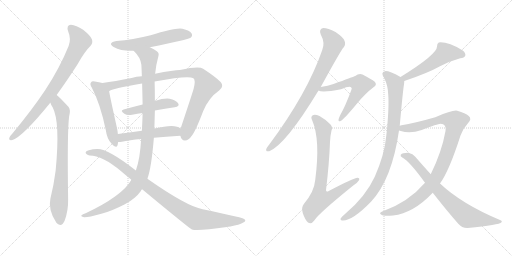
t = 0.00 s
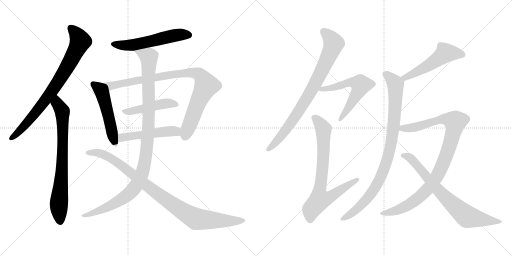
t = 2.74 s
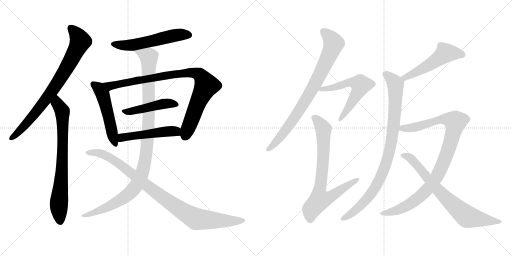
t = 5.47 s
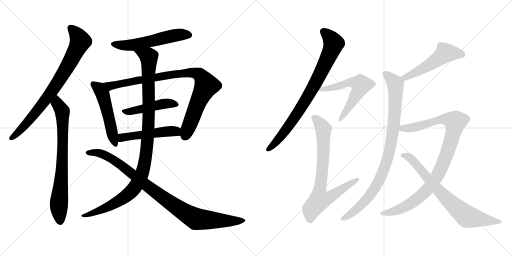
t = 8.21 s
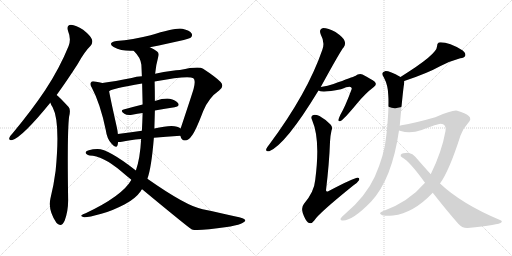
t = 10.95 s
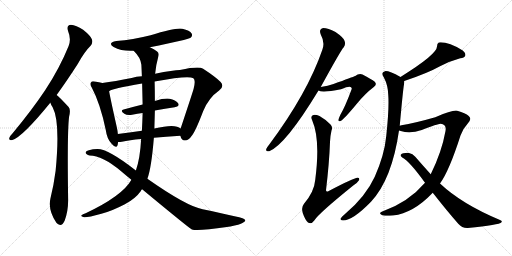
t = 13.68 s

The animated SVG that drew these frames (rendered in a browser with its animation timeline set to each time). Animation: 16 CSS @keyframes rules; one cycle of 13.68 s.

<svg version="1.1" viewBox="0 0 2048 1024" xmlns="http://www.w3.org/2000/svg">
  <g stroke="lightgray" stroke-dasharray="1,1" stroke-width="1" transform="scale(4, 4)">
    <line x1="0" y1="0" x2="256" y2="256"></line>
    <line x1="256" y1="0" x2="0" y2="256"></line>
    <line x1="128" y1="0" x2="128" y2="256"></line>
    <line x1="0" y1="128" x2="256" y2="128"></line>
    <line x1="256" y1="0" x2="512" y2="256"></line>
    <line x1="512" y1="0" x2="256" y2="256"></line>
    <line x1="384" y1="0" x2="384" y2="256"></line>
    <line x1="256" y1="128" x2="512" y2="128"></line>
  </g>
<g transform="scale(1, -1) translate(0, -850)">
   <style type="text/css">
    @keyframes keyframes0 {
      from {
       stroke: black;
       stroke-dashoffset: 794;
       stroke-width: 128;
       }
       72% {
       animation-timing-function: step-end;
       stroke: black;
       stroke-dashoffset: 0;
       stroke-width: 128;
       }
       to {
       stroke: black;
       stroke-width: 1024;
       }
       }
       #make-me-a-hanzi-animation-0 {
         animation: keyframes0 0.896159s both;
         animation-delay: 0.000000s;
         animation-timing-function: linear;
       }
    @keyframes keyframes1 {
      from {
       stroke: black;
       stroke-dashoffset: 758;
       stroke-width: 128;
       }
       71% {
       animation-timing-function: step-end;
       stroke: black;
       stroke-dashoffset: 0;
       stroke-width: 128;
       }
       to {
       stroke: black;
       stroke-width: 1024;
       }
       }
       #make-me-a-hanzi-animation-1 {
         animation: keyframes1 0.866862s both;
         animation-delay: 0.896159s;
         animation-timing-function: linear;
       }
    @keyframes keyframes2 {
      from {
       stroke: black;
       stroke-dashoffset: 559;
       stroke-width: 128;
       }
       65% {
       animation-timing-function: step-end;
       stroke: black;
       stroke-dashoffset: 0;
       stroke-width: 128;
       }
       to {
       stroke: black;
       stroke-width: 1024;
       }
       }
       #make-me-a-hanzi-animation-2 {
         animation: keyframes2 0.704915s both;
         animation-delay: 1.763021s;
         animation-timing-function: linear;
       }
    @keyframes keyframes3 {
      from {
       stroke: black;
       stroke-dashoffset: 516;
       stroke-width: 128;
       }
       63% {
       animation-timing-function: step-end;
       stroke: black;
       stroke-dashoffset: 0;
       stroke-width: 128;
       }
       to {
       stroke: black;
       stroke-width: 1024;
       }
       }
       #make-me-a-hanzi-animation-3 {
         animation: keyframes3 0.669922s both;
         animation-delay: 2.467936s;
         animation-timing-function: linear;
       }
    @keyframes keyframes4 {
      from {
       stroke: black;
       stroke-dashoffset: 914;
       stroke-width: 128;
       }
       75% {
       animation-timing-function: step-end;
       stroke: black;
       stroke-dashoffset: 0;
       stroke-width: 128;
       }
       to {
       stroke: black;
       stroke-width: 1024;
       }
       }
       #make-me-a-hanzi-animation-4 {
         animation: keyframes4 0.993815s both;
         animation-delay: 3.137858s;
         animation-timing-function: linear;
       }
    @keyframes keyframes5 {
      from {
       stroke: black;
       stroke-dashoffset: 467;
       stroke-width: 128;
       }
       60% {
       animation-timing-function: step-end;
       stroke: black;
       stroke-dashoffset: 0;
       stroke-width: 128;
       }
       to {
       stroke: black;
       stroke-width: 1024;
       }
       }
       #make-me-a-hanzi-animation-5 {
         animation: keyframes5 0.630046s both;
         animation-delay: 4.131673s;
         animation-timing-function: linear;
       }
    @keyframes keyframes6 {
      from {
       stroke: black;
       stroke-dashoffset: 500;
       stroke-width: 128;
       }
       62% {
       animation-timing-function: step-end;
       stroke: black;
       stroke-dashoffset: 0;
       stroke-width: 128;
       }
       to {
       stroke: black;
       stroke-width: 1024;
       }
       }
       #make-me-a-hanzi-animation-6 {
         animation: keyframes6 0.656901s both;
         animation-delay: 4.761719s;
         animation-timing-function: linear;
       }
    @keyframes keyframes7 {
      from {
       stroke: black;
       stroke-dashoffset: 1083;
       stroke-width: 128;
       }
       78% {
       animation-timing-function: step-end;
       stroke: black;
       stroke-dashoffset: 0;
       stroke-width: 128;
       }
       to {
       stroke: black;
       stroke-width: 1024;
       }
       }
       #make-me-a-hanzi-animation-7 {
         animation: keyframes7 1.131348s both;
         animation-delay: 5.418620s;
         animation-timing-function: linear;
       }
    @keyframes keyframes8 {
      from {
       stroke: black;
       stroke-dashoffset: 962;
       stroke-width: 128;
       }
       76% {
       animation-timing-function: step-end;
       stroke: black;
       stroke-dashoffset: 0;
       stroke-width: 128;
       }
       to {
       stroke: black;
       stroke-width: 1024;
       }
       }
       #make-me-a-hanzi-animation-8 {
         animation: keyframes8 1.032878s both;
         animation-delay: 6.549968s;
         animation-timing-function: linear;
       }
    @keyframes keyframes9 {
      from {
       stroke: black;
       stroke-dashoffset: 817;
       stroke-width: 128;
       }
       73% {
       animation-timing-function: step-end;
       stroke: black;
       stroke-dashoffset: 0;
       stroke-width: 128;
       }
       to {
       stroke: black;
       stroke-width: 1024;
       }
       }
       #make-me-a-hanzi-animation-9 {
         animation: keyframes9 0.914876s both;
         animation-delay: 7.582846s;
         animation-timing-function: linear;
       }
    @keyframes keyframes10 {
      from {
       stroke: black;
       stroke-dashoffset: 586;
       stroke-width: 128;
       }
       66% {
       animation-timing-function: step-end;
       stroke: black;
       stroke-dashoffset: 0;
       stroke-width: 128;
       }
       to {
       stroke: black;
       stroke-width: 1024;
       }
       }
       #make-me-a-hanzi-animation-10 {
         animation: keyframes10 0.726888s both;
         animation-delay: 8.497722s;
         animation-timing-function: linear;
       }
    @keyframes keyframes11 {
      from {
       stroke: black;
       stroke-dashoffset: 763;
       stroke-width: 128;
       }
       71% {
       animation-timing-function: step-end;
       stroke: black;
       stroke-dashoffset: 0;
       stroke-width: 128;
       }
       to {
       stroke: black;
       stroke-width: 1024;
       }
       }
       #make-me-a-hanzi-animation-11 {
         animation: keyframes11 0.870931s both;
         animation-delay: 9.224610s;
         animation-timing-function: linear;
       }
    @keyframes keyframes12 {
      from {
       stroke: black;
       stroke-dashoffset: 521;
       stroke-width: 128;
       }
       63% {
       animation-timing-function: step-end;
       stroke: black;
       stroke-dashoffset: 0;
       stroke-width: 128;
       }
       to {
       stroke: black;
       stroke-width: 1024;
       }
       }
       #make-me-a-hanzi-animation-12 {
         animation: keyframes12 0.673991s both;
         animation-delay: 10.095541s;
         animation-timing-function: linear;
       }
    @keyframes keyframes13 {
      from {
       stroke: black;
       stroke-dashoffset: 920;
       stroke-width: 128;
       }
       75% {
       animation-timing-function: step-end;
       stroke: black;
       stroke-dashoffset: 0;
       stroke-width: 128;
       }
       to {
       stroke: black;
       stroke-width: 1024;
       }
       }
       #make-me-a-hanzi-animation-13 {
         animation: keyframes13 0.998698s both;
         animation-delay: 10.769532s;
         animation-timing-function: linear;
       }
    @keyframes keyframes14 {
      from {
       stroke: black;
       stroke-dashoffset: 985;
       stroke-width: 128;
       }
       76% {
       animation-timing-function: step-end;
       stroke: black;
       stroke-dashoffset: 0;
       stroke-width: 128;
       }
       to {
       stroke: black;
       stroke-width: 1024;
       }
       }
       #make-me-a-hanzi-animation-14 {
         animation: keyframes14 1.051595s both;
         animation-delay: 11.768230s;
         animation-timing-function: linear;
       }
    @keyframes keyframes15 {
      from {
       stroke: black;
       stroke-dashoffset: 750;
       stroke-width: 128;
       }
       71% {
       animation-timing-function: step-end;
       stroke: black;
       stroke-dashoffset: 0;
       stroke-width: 128;
       }
       to {
       stroke: black;
       stroke-width: 1024;
       }
       }
       #make-me-a-hanzi-animation-15 {
         animation: keyframes15 0.860352s both;
         animation-delay: 12.819825s;
         animation-timing-function: linear;
       }
</style>
<path d="M 226.5 470.0 Q 266.5 525.0 311.5 595.0 Q 338.5 644.0 362.5 667.0 Q 372.5 679.0 367.5 693.0 Q 363.5 706.0 332.5 731.0 Q 304.5 750.0 283.5 751.0 Q 264.5 750.0 272.5 725.0 Q 285.5 694.0 274.5 666.0 Q 237.5 575.0 180.5 489.0 Q 125.5 407.0 50.5 317.0 Q 40.5 307.0 37.5 299.0 Q 33.5 287.0 49.5 290.0 Q 89.5 302.0 199.5 437.0 Q 199.5 438.0 201.5 439.0 L 226.5 470.0 Z" fill="lightgray"></path> 
<path d="M 201.5 439.0 Q 204.5 429.0 210.5 421.0 Q 241.5 363.0 222.5 167.0 Q 215.5 112.0 201.5 55.0 Q 191.5 10.0 225.5 -41.0 Q 226.5 -41.0 228.5 -44.0 Q 246.5 -60.0 258.5 -33.0 Q 273.5 7.0 272.5 54.0 Q 268.5 324.0 276.5 384.0 Q 283.5 411.0 274.5 422.0 Q 234.5 465.0 226.5 470.0 C 203.5 490.0 188.5 466.0 201.5 439.0 Z" fill="lightgray"></path> 
<path d="M 599.5 661.0 Q 752.5 692.0 762.5 699.0 Q 771.5 706.0 766.5 716.0 Q 759.5 728.0 729.5 735.0 Q 704.5 741.0 602.5 709.0 Q 530.5 691.0 465.5 686.0 Q 428.5 679.0 454.5 662.0 Q 487.5 644.0 534.5 647.0 L 599.5 661.0 Z" fill="lightgray"></path> 
<path d="M 409.5 518.0 Q 397.5 522.0 379.5 524.0 Q 367.5 527.0 364.5 521.0 Q 357.5 515.0 367.5 499.0 Q 401.5 435.0 423.5 328.0 Q 427.5 295.0 446.5 275.0 Q 465.5 253.0 470.5 270.0 Q 471.5 276.0 472.5 282.0 L 471.5 314.0 Q 470.5 326.0 467.5 340.0 Q 442.5 451.0 436.5 485.0 C 431.5 512.0 431.5 512.0 409.5 518.0 Z" fill="lightgray"></path> 
<path d="M 721.5 307.0 Q 725.5 288.0 739.5 288.0 Q 755.5 289.0 765.5 305.0 Q 780.5 321.0 812.5 405.0 Q 834.5 459.0 876.5 488.0 Q 898.5 504.0 882.5 522.0 Q 864.5 541.0 812.5 575.0 Q 796.5 587.0 719.5 570.0 Q 695.5 570.0 620.5 555.0 L 567.5 545.0 Q 545.5 544.0 526.5 538.0 Q 459.5 525.0 409.5 518.0 C 379.5 514.0 408.5 473.0 436.5 485.0 Q 445.5 495.0 568.5 516.0 L 618.5 524.0 Q 753.5 549.0 773.5 537.0 Q 783.5 530.0 774.5 495.0 Q 770.5 480.0 722.5 336.0 C 715.5 316.0 715.5 316.0 721.5 307.0 Z" fill="lightgray"></path> 
<path d="M 619.5 408.0 Q 661.5 415.0 698.5 421.0 Q 720.5 425.0 712.5 437.0 Q 702.5 450.0 678.5 455.0 Q 656.5 458.0 619.5 446.0 L 570.5 432.0 Q 530.5 422.0 494.5 412.0 Q 478.5 408.0 497.5 395.0 Q 507.5 388.0 528.5 391.0 Q 549.5 395.0 570.5 398.0 L 619.5 408.0 Z" fill="lightgray"></path> 
<path d="M 615.5 299.0 Q 661.5 303.0 721.5 307.0 C 751.5 309.0 746.5 318.0 722.5 336.0 Q 701.5 357.0 617.5 336.0 L 567.5 327.0 Q 515.5 320.0 471.5 314.0 C 441.5 310.0 442.5 282.0 472.5 282.0 Q 476.5 281.0 487.5 283.0 Q 517.5 290.0 564.5 294.0 L 615.5 299.0 Z" fill="lightgray"></path> 
<path d="M 589.5 135.0 Q 605.5 177.0 615.5 299.0 L 617.5 336.0 Q 618.5 372.0 619.5 408.0 L 619.5 446.0 Q 619.5 485.0 618.5 524.0 L 620.5 555.0 Q 623.5 589.0 633.5 625.0 Q 637.5 637.0 628.5 644.0 Q 616.5 654.0 599.5 661.0 C 573.5 675.0 514.5 670.0 534.5 647.0 Q 562.5 620.0 565.5 591.0 Q 566.5 569.0 567.5 545.0 L 568.5 516.0 Q 569.5 473.0 570.5 432.0 L 570.5 398.0 Q 569.5 362.0 567.5 327.0 L 564.5 294.0 Q 560.5 216.0 543.5 168.0 L 525.5 131.0 Q 524.5 130.0 524.5 129.0 Q 488.5 66.0 342.5 -3.0 Q 329.5 -7.0 326.5 -11.0 Q 320.5 -15.0 336.5 -19.0 Q 351.5 -20.0 405.5 -5.0 Q 445.5 5.0 499.5 33.0 Q 541.5 55.0 563.5 86.0 Q 564.5 90.0 568.5 93.0 L 589.5 135.0 Z" fill="lightgray"></path> 
<path d="M 568.5 93.0 Q 754.5 -61.0 767.5 -68.0 Q 791.5 -75.0 907.5 -58.0 Q 913.5 -57.0 921.5 -56.0 Q 958.5 -49.0 971.5 -41.0 Q 990.5 -32.0 972.5 -24.0 Q 957.5 -18.0 810.5 13.0 Q 746.5 25.0 589.5 135.0 L 543.5 168.0 Q 432.5 255.0 389.5 254.0 Q 371.5 254.0 355.5 249.0 Q 342.5 246.0 342.5 239.0 Q 343.5 232.0 358.5 228.0 Q 409.5 228.0 484.5 165.0 Q 505.5 147.0 525.5 131.0 L 568.5 93.0 Z" fill="lightgray"></path> 
<path d="M 1283.0 502.5 Q 1365.0 652.5 1375.0 661.5 Q 1384.0 673.5 1378.0 687.5 Q 1374.0 700.5 1342.0 722.5 Q 1312.0 738.5 1293.0 738.5 Q 1274.0 734.5 1283.0 712.5 Q 1301.0 679.5 1289.0 650.5 Q 1229.0 476.5 1077.0 272.5 Q 1067.0 260.5 1065.0 254.5 Q 1062.0 241.5 1077.0 245.5 Q 1143.0 272.5 1274.0 488.5 L 1283.0 502.5 Z" fill="lightgray"></path> 
<path d="M 1274.0 488.5 Q 1289.0 478.5 1364.0 493.5 Q 1400.0 508.5 1405.0 500.5 Q 1409.0 497.5 1405.0 489.5 Q 1380.0 422.5 1361.0 390.5 Q 1355.0 377.5 1354.0 371.5 Q 1353.0 361.5 1364.0 367.5 Q 1376.0 373.5 1429.0 437.5 Q 1462.0 477.5 1494.0 501.5 Q 1510.0 511.5 1499.0 523.5 Q 1486.0 533.5 1450.0 552.5 Q 1434.0 556.5 1421.0 546.5 Q 1411.0 542.5 1334.0 514.5 Q 1312.0 507.5 1283.0 502.5 C 1253.0 497.5 1249.0 496.5 1274.0 488.5 Z" fill="lightgray"></path> 
<path d="M 1326.0 328.5 Q 1332.0 341.5 1322.0 352.5 Q 1300.0 374.5 1278.0 386.5 Q 1260.0 393.5 1251.0 389.5 Q 1241.0 383.5 1249.0 368.5 Q 1282.0 292.5 1261.0 131.5 Q 1257.0 83.5 1216.0 35.5 Q 1204.0 20.5 1211.0 -1.5 Q 1220.0 -28.5 1232.0 -39.5 Q 1245.0 -48.5 1257.0 -31.5 Q 1273.0 -4.5 1413.0 108.5 Q 1431.0 120.5 1436.0 129.5 Q 1440.0 139.5 1430.0 139.5 Q 1414.0 138.5 1315.0 86.5 Q 1305.0 80.5 1304.0 89.5 Q 1317.0 198.5 1320.0 282.5 Q 1321.0 307.5 1326.0 328.5 Z" fill="lightgray"></path> 
<path d="M 1617.0 526.5 Q 1710.0 557.5 1760.0 585.5 Q 1803.0 607.5 1841.0 617.5 Q 1857.0 618.5 1861.0 627.5 Q 1864.0 637.5 1851.0 648.5 Q 1791.0 684.5 1755.0 680.5 Q 1748.0 676.5 1748.0 664.5 Q 1749.0 633.5 1602.0 542.5 C 1577.0 526.5 1589.0 516.5 1617.0 526.5 Z" fill="lightgray"></path> 
<path d="M 1599.0 347.5 Q 1612.0 492.5 1616.0 512.5 Q 1617.0 519.5 1617.0 526.5 C 1618.0 534.5 1618.0 534.5 1602.0 542.5 Q 1556.0 567.5 1540.0 565.5 Q 1521.0 561.5 1536.0 539.5 Q 1552.0 509.5 1553.0 470.5 Q 1557.0 416.5 1545.0 306.5 Q 1538.0 231.5 1499.0 143.5 Q 1463.0 64.5 1380.0 -5.5 Q 1365.0 -18.5 1362.0 -24.5 Q 1361.0 -31.5 1372.0 -31.5 Q 1411.0 -31.5 1484.0 43.5 Q 1568.0 133.5 1596.0 328.5 L 1599.0 347.5 Z" fill="lightgray"></path> 
<path d="M 1760.0 116.5 Q 1797.0 167.5 1842.0 308.5 Q 1852.0 336.5 1871.0 356.5 Q 1889.0 374.5 1875.0 386.5 Q 1862.0 398.5 1829.0 407.5 Q 1811.0 411.5 1741.0 381.5 Q 1657.0 357.5 1606.0 349.5 Q 1602.0 349.5 1599.0 347.5 C 1570.0 341.5 1567.0 336.5 1596.0 328.5 Q 1600.0 328.5 1603.0 326.5 Q 1640.0 313.5 1687.0 330.5 Q 1751.0 355.5 1762.0 355.5 Q 1787.0 354.5 1782.0 326.5 Q 1767.0 242.5 1723.0 153.5 L 1700.0 119.5 Q 1634.0 41.5 1527.0 3.5 Q 1514.0 -2.5 1526.0 -8.5 Q 1532.0 -14.5 1572.0 -11.5 Q 1653.0 -2.5 1731.0 79.5 L 1760.0 116.5 Z" fill="lightgray"></path> 
<path d="M 1731.0 79.5 Q 1785.0 10.5 1833.0 -44.5 Q 1848.0 -62.5 1871.0 -61.5 Q 1998.0 -49.5 2006.0 -38.5 Q 2010.0 -32.5 2000.0 -29.5 Q 1847.0 34.5 1760.0 116.5 L 1723.0 153.5 Q 1695.0 184.5 1661.0 223.5 Q 1651.0 236.5 1636.0 238.5 Q 1611.0 239.5 1603.0 231.5 Q 1600.0 225.5 1609.0 220.5 Q 1639.0 204.5 1700.0 119.5 L 1731.0 79.5 Z" fill="lightgray"></path> 
      <clipPath id="make-me-a-hanzi-clip-0">
      <path d="M 226.5 470.0 Q 266.5 525.0 311.5 595.0 Q 338.5 644.0 362.5 667.0 Q 372.5 679.0 367.5 693.0 Q 363.5 706.0 332.5 731.0 Q 304.5 750.0 283.5 751.0 Q 264.5 750.0 272.5 725.0 Q 285.5 694.0 274.5 666.0 Q 237.5 575.0 180.5 489.0 Q 125.5 407.0 50.5 317.0 Q 40.5 307.0 37.5 299.0 Q 33.5 287.0 49.5 290.0 Q 89.5 302.0 199.5 437.0 Q 199.5 438.0 201.5 439.0 L 226.5 470.0 Z" fill="lightgray"></path>
      </clipPath>
      <path clip-path="url(#make-me-a-hanzi-clip-0)" d="M 284.5 735.0 L 301.5 720.0 L 320.5 685.0 L 273.5 590.0 L 176.5 441.0 L 73.5 321.0 L 47.5 299.0 " fill="none" id="make-me-a-hanzi-animation-0" stroke-dasharray="666 1332" stroke-linecap="round"></path>

      <clipPath id="make-me-a-hanzi-clip-1">
      <path d="M 201.5 439.0 Q 204.5 429.0 210.5 421.0 Q 241.5 363.0 222.5 167.0 Q 215.5 112.0 201.5 55.0 Q 191.5 10.0 225.5 -41.0 Q 226.5 -41.0 228.5 -44.0 Q 246.5 -60.0 258.5 -33.0 Q 273.5 7.0 272.5 54.0 Q 268.5 324.0 276.5 384.0 Q 283.5 411.0 274.5 422.0 Q 234.5 465.0 226.5 470.0 C 203.5 490.0 188.5 466.0 201.5 439.0 Z" fill="lightgray"></path>
      </clipPath>
      <path clip-path="url(#make-me-a-hanzi-clip-1)" d="M 224.5 463.0 L 229.5 436.0 L 249.5 405.0 L 250.5 377.0 L 246.5 138.0 L 235.5 33.0 L 241.5 -32.0 " fill="none" id="make-me-a-hanzi-animation-1" stroke-dasharray="630 1260" stroke-linecap="round"></path>

      <clipPath id="make-me-a-hanzi-clip-2">
      <path d="M 599.5 661.0 Q 752.5 692.0 762.5 699.0 Q 771.5 706.0 766.5 716.0 Q 759.5 728.0 729.5 735.0 Q 704.5 741.0 602.5 709.0 Q 530.5 691.0 465.5 686.0 Q 428.5 679.0 454.5 662.0 Q 487.5 644.0 534.5 647.0 L 599.5 661.0 Z" fill="lightgray"></path>
      </clipPath>
      <path clip-path="url(#make-me-a-hanzi-clip-2)" d="M 457.5 675.0 L 526.5 669.0 L 690.5 707.0 L 732.5 713.0 L 755.5 710.0 " fill="none" id="make-me-a-hanzi-animation-2" stroke-dasharray="431 862" stroke-linecap="round"></path>

      <clipPath id="make-me-a-hanzi-clip-3">
      <path d="M 409.5 518.0 Q 397.5 522.0 379.5 524.0 Q 367.5 527.0 364.5 521.0 Q 357.5 515.0 367.5 499.0 Q 401.5 435.0 423.5 328.0 Q 427.5 295.0 446.5 275.0 Q 465.5 253.0 470.5 270.0 Q 471.5 276.0 472.5 282.0 L 471.5 314.0 Q 470.5 326.0 467.5 340.0 Q 442.5 451.0 436.5 485.0 C 431.5 512.0 431.5 512.0 409.5 518.0 Z" fill="lightgray"></path>
      </clipPath>
      <path clip-path="url(#make-me-a-hanzi-clip-3)" d="M 373.5 513.0 L 396.5 497.0 L 410.5 474.0 L 458.5 275.0 " fill="none" id="make-me-a-hanzi-animation-3" stroke-dasharray="388 776" stroke-linecap="round"></path>

      <clipPath id="make-me-a-hanzi-clip-4">
      <path d="M 721.5 307.0 Q 725.5 288.0 739.5 288.0 Q 755.5 289.0 765.5 305.0 Q 780.5 321.0 812.5 405.0 Q 834.5 459.0 876.5 488.0 Q 898.5 504.0 882.5 522.0 Q 864.5 541.0 812.5 575.0 Q 796.5 587.0 719.5 570.0 Q 695.5 570.0 620.5 555.0 L 567.5 545.0 Q 545.5 544.0 526.5 538.0 Q 459.5 525.0 409.5 518.0 C 379.5 514.0 408.5 473.0 436.5 485.0 Q 445.5 495.0 568.5 516.0 L 618.5 524.0 Q 753.5 549.0 773.5 537.0 Q 783.5 530.0 774.5 495.0 Q 770.5 480.0 722.5 336.0 C 715.5 316.0 715.5 316.0 721.5 307.0 Z" fill="lightgray"></path>
      </clipPath>
      <path clip-path="url(#make-me-a-hanzi-clip-4)" d="M 416.5 515.0 L 441.5 506.0 L 734.5 559.0 L 774.5 559.0 L 797.5 551.0 L 825.5 508.0 L 790.5 437.0 L 740.5 307.0 " fill="none" id="make-me-a-hanzi-animation-4" stroke-dasharray="786 1572" stroke-linecap="round"></path>

      <clipPath id="make-me-a-hanzi-clip-5">
      <path d="M 619.5 408.0 Q 661.5 415.0 698.5 421.0 Q 720.5 425.0 712.5 437.0 Q 702.5 450.0 678.5 455.0 Q 656.5 458.0 619.5 446.0 L 570.5 432.0 Q 530.5 422.0 494.5 412.0 Q 478.5 408.0 497.5 395.0 Q 507.5 388.0 528.5 391.0 Q 549.5 395.0 570.5 398.0 L 619.5 408.0 Z" fill="lightgray"></path>
      </clipPath>
      <path clip-path="url(#make-me-a-hanzi-clip-5)" d="M 495.5 403.0 L 547.5 409.0 L 648.5 434.0 L 680.5 437.0 L 702.5 431.0 " fill="none" id="make-me-a-hanzi-animation-5" stroke-dasharray="339 678" stroke-linecap="round"></path>

      <clipPath id="make-me-a-hanzi-clip-6">
      <path d="M 615.5 299.0 Q 661.5 303.0 721.5 307.0 C 751.5 309.0 746.5 318.0 722.5 336.0 Q 701.5 357.0 617.5 336.0 L 567.5 327.0 Q 515.5 320.0 471.5 314.0 C 441.5 310.0 442.5 282.0 472.5 282.0 Q 476.5 281.0 487.5 283.0 Q 517.5 290.0 564.5 294.0 L 615.5 299.0 Z" fill="lightgray"></path>
      </clipPath>
      <path clip-path="url(#make-me-a-hanzi-clip-6)" d="M 479.5 288.0 L 490.5 300.0 L 653.5 324.0 L 702.5 325.0 L 712.5 315.0 " fill="none" id="make-me-a-hanzi-animation-6" stroke-dasharray="372 744" stroke-linecap="round"></path>

      <clipPath id="make-me-a-hanzi-clip-7">
      <path d="M 589.5 135.0 Q 605.5 177.0 615.5 299.0 L 617.5 336.0 Q 618.5 372.0 619.5 408.0 L 619.5 446.0 Q 619.5 485.0 618.5 524.0 L 620.5 555.0 Q 623.5 589.0 633.5 625.0 Q 637.5 637.0 628.5 644.0 Q 616.5 654.0 599.5 661.0 C 573.5 675.0 514.5 670.0 534.5 647.0 Q 562.5 620.0 565.5 591.0 Q 566.5 569.0 567.5 545.0 L 568.5 516.0 Q 569.5 473.0 570.5 432.0 L 570.5 398.0 Q 569.5 362.0 567.5 327.0 L 564.5 294.0 Q 560.5 216.0 543.5 168.0 L 525.5 131.0 Q 524.5 130.0 524.5 129.0 Q 488.5 66.0 342.5 -3.0 Q 329.5 -7.0 326.5 -11.0 Q 320.5 -15.0 336.5 -19.0 Q 351.5 -20.0 405.5 -5.0 Q 445.5 5.0 499.5 33.0 Q 541.5 55.0 563.5 86.0 Q 564.5 90.0 568.5 93.0 L 589.5 135.0 Z" fill="lightgray"></path>
      </clipPath>
      <path clip-path="url(#make-me-a-hanzi-clip-7)" d="M 541.5 644.0 L 586.5 628.0 L 596.5 611.0 L 591.5 307.0 L 582.5 216.0 L 570.5 165.0 L 543.5 106.0 L 505.5 66.0 L 418.5 16.0 L 332.5 -14.0 " fill="none" id="make-me-a-hanzi-animation-7" stroke-dasharray="955 1910" stroke-linecap="round"></path>

      <clipPath id="make-me-a-hanzi-clip-8">
      <path d="M 568.5 93.0 Q 754.5 -61.0 767.5 -68.0 Q 791.5 -75.0 907.5 -58.0 Q 913.5 -57.0 921.5 -56.0 Q 958.5 -49.0 971.5 -41.0 Q 990.5 -32.0 972.5 -24.0 Q 957.5 -18.0 810.5 13.0 Q 746.5 25.0 589.5 135.0 L 543.5 168.0 Q 432.5 255.0 389.5 254.0 Q 371.5 254.0 355.5 249.0 Q 342.5 246.0 342.5 239.0 Q 343.5 232.0 358.5 228.0 Q 409.5 228.0 484.5 165.0 Q 505.5 147.0 525.5 131.0 L 568.5 93.0 Z" fill="lightgray"></path>
      </clipPath>
      <path clip-path="url(#make-me-a-hanzi-clip-8)" d="M 349.5 239.0 L 398.5 237.0 L 447.5 215.0 L 506.5 174.0 L 593.5 100.0 L 779.5 -24.0 L 891.5 -34.0 L 972.5 -33.0 " fill="none" id="make-me-a-hanzi-animation-8" stroke-dasharray="834 1668" stroke-linecap="round"></path>

      <clipPath id="make-me-a-hanzi-clip-9">
      <path d="M 1283.0 502.5 Q 1365.0 652.5 1375.0 661.5 Q 1384.0 673.5 1378.0 687.5 Q 1374.0 700.5 1342.0 722.5 Q 1312.0 738.5 1293.0 738.5 Q 1274.0 734.5 1283.0 712.5 Q 1301.0 679.5 1289.0 650.5 Q 1229.0 476.5 1077.0 272.5 Q 1067.0 260.5 1065.0 254.5 Q 1062.0 241.5 1077.0 245.5 Q 1143.0 272.5 1274.0 488.5 L 1283.0 502.5 Z" fill="lightgray"></path>
      </clipPath>
      <path clip-path="url(#make-me-a-hanzi-clip-9)" d="M 1295.0 722.5 L 1312.0 709.5 L 1335.0 676.5 L 1280.0 550.5 L 1179.0 380.5 L 1115.0 294.5 L 1074.0 254.5 " fill="none" id="make-me-a-hanzi-animation-9" stroke-dasharray="689 1378" stroke-linecap="round"></path>

      <clipPath id="make-me-a-hanzi-clip-10">
      <path d="M 1274.0 488.5 Q 1289.0 478.5 1364.0 493.5 Q 1400.0 508.5 1405.0 500.5 Q 1409.0 497.5 1405.0 489.5 Q 1380.0 422.5 1361.0 390.5 Q 1355.0 377.5 1354.0 371.5 Q 1353.0 361.5 1364.0 367.5 Q 1376.0 373.5 1429.0 437.5 Q 1462.0 477.5 1494.0 501.5 Q 1510.0 511.5 1499.0 523.5 Q 1486.0 533.5 1450.0 552.5 Q 1434.0 556.5 1421.0 546.5 Q 1411.0 542.5 1334.0 514.5 Q 1312.0 507.5 1283.0 502.5 C 1253.0 497.5 1249.0 496.5 1274.0 488.5 Z" fill="lightgray"></path>
      </clipPath>
      <path clip-path="url(#make-me-a-hanzi-clip-10)" d="M 1279.0 490.5 L 1391.0 519.5 L 1420.0 520.5 L 1443.0 511.5 L 1395.0 418.5 L 1361.0 373.5 " fill="none" id="make-me-a-hanzi-animation-10" stroke-dasharray="458 916" stroke-linecap="round"></path>

      <clipPath id="make-me-a-hanzi-clip-11">
      <path d="M 1326.0 328.5 Q 1332.0 341.5 1322.0 352.5 Q 1300.0 374.5 1278.0 386.5 Q 1260.0 393.5 1251.0 389.5 Q 1241.0 383.5 1249.0 368.5 Q 1282.0 292.5 1261.0 131.5 Q 1257.0 83.5 1216.0 35.5 Q 1204.0 20.5 1211.0 -1.5 Q 1220.0 -28.5 1232.0 -39.5 Q 1245.0 -48.5 1257.0 -31.5 Q 1273.0 -4.5 1413.0 108.5 Q 1431.0 120.5 1436.0 129.5 Q 1440.0 139.5 1430.0 139.5 Q 1414.0 138.5 1315.0 86.5 Q 1305.0 80.5 1304.0 89.5 Q 1317.0 198.5 1320.0 282.5 Q 1321.0 307.5 1326.0 328.5 Z" fill="lightgray"></path>
      </clipPath>
      <path clip-path="url(#make-me-a-hanzi-clip-11)" d="M 1258.0 378.5 L 1280.0 356.5 L 1294.0 327.5 L 1293.0 208.5 L 1277.0 88.5 L 1282.0 53.5 L 1321.0 62.5 L 1429.0 131.5 " fill="none" id="make-me-a-hanzi-animation-11" stroke-dasharray="635 1270" stroke-linecap="round"></path>

      <clipPath id="make-me-a-hanzi-clip-12">
      <path d="M 1617.0 526.5 Q 1710.0 557.5 1760.0 585.5 Q 1803.0 607.5 1841.0 617.5 Q 1857.0 618.5 1861.0 627.5 Q 1864.0 637.5 1851.0 648.5 Q 1791.0 684.5 1755.0 680.5 Q 1748.0 676.5 1748.0 664.5 Q 1749.0 633.5 1602.0 542.5 C 1577.0 526.5 1589.0 516.5 1617.0 526.5 Z" fill="lightgray"></path>
      </clipPath>
      <path clip-path="url(#make-me-a-hanzi-clip-12)" d="M 1850.0 631.5 L 1833.0 637.5 L 1780.0 637.5 L 1742.0 606.5 L 1655.0 555.5 L 1623.0 542.5 L 1615.0 547.5 " fill="none" id="make-me-a-hanzi-animation-12" stroke-dasharray="393 786" stroke-linecap="round"></path>

      <clipPath id="make-me-a-hanzi-clip-13">
      <path d="M 1599.0 347.5 Q 1612.0 492.5 1616.0 512.5 Q 1617.0 519.5 1617.0 526.5 C 1618.0 534.5 1618.0 534.5 1602.0 542.5 Q 1556.0 567.5 1540.0 565.5 Q 1521.0 561.5 1536.0 539.5 Q 1552.0 509.5 1553.0 470.5 Q 1557.0 416.5 1545.0 306.5 Q 1538.0 231.5 1499.0 143.5 Q 1463.0 64.5 1380.0 -5.5 Q 1365.0 -18.5 1362.0 -24.5 Q 1361.0 -31.5 1372.0 -31.5 Q 1411.0 -31.5 1484.0 43.5 Q 1568.0 133.5 1596.0 328.5 L 1599.0 347.5 Z" fill="lightgray"></path>
      </clipPath>
      <path clip-path="url(#make-me-a-hanzi-clip-13)" d="M 1542.0 551.5 L 1579.0 519.5 L 1582.0 509.5 L 1577.0 362.5 L 1551.0 218.5 L 1526.0 147.5 L 1488.0 79.5 L 1423.0 9.5 L 1370.0 -24.5 " fill="none" id="make-me-a-hanzi-animation-13" stroke-dasharray="792 1584" stroke-linecap="round"></path>

      <clipPath id="make-me-a-hanzi-clip-14">
      <path d="M 1760.0 116.5 Q 1797.0 167.5 1842.0 308.5 Q 1852.0 336.5 1871.0 356.5 Q 1889.0 374.5 1875.0 386.5 Q 1862.0 398.5 1829.0 407.5 Q 1811.0 411.5 1741.0 381.5 Q 1657.0 357.5 1606.0 349.5 Q 1602.0 349.5 1599.0 347.5 C 1570.0 341.5 1567.0 336.5 1596.0 328.5 Q 1600.0 328.5 1603.0 326.5 Q 1640.0 313.5 1687.0 330.5 Q 1751.0 355.5 1762.0 355.5 Q 1787.0 354.5 1782.0 326.5 Q 1767.0 242.5 1723.0 153.5 L 1700.0 119.5 Q 1634.0 41.5 1527.0 3.5 Q 1514.0 -2.5 1526.0 -8.5 Q 1532.0 -14.5 1572.0 -11.5 Q 1653.0 -2.5 1731.0 79.5 L 1760.0 116.5 Z" fill="lightgray"></path>
      </clipPath>
      <path clip-path="url(#make-me-a-hanzi-clip-14)" d="M 1601.0 332.5 L 1694.0 348.5 L 1757.0 373.5 L 1780.0 374.5 L 1821.0 363.5 L 1783.0 221.5 L 1750.0 149.5 L 1717.0 100.5 L 1624.0 24.5 L 1560.0 -0.5 L 1533.0 -3.5 " fill="none" id="make-me-a-hanzi-animation-14" stroke-dasharray="857 1714" stroke-linecap="round"></path>

      <clipPath id="make-me-a-hanzi-clip-15">
      <path d="M 1731.0 79.5 Q 1785.0 10.5 1833.0 -44.5 Q 1848.0 -62.5 1871.0 -61.5 Q 1998.0 -49.5 2006.0 -38.5 Q 2010.0 -32.5 2000.0 -29.5 Q 1847.0 34.5 1760.0 116.5 L 1723.0 153.5 Q 1695.0 184.5 1661.0 223.5 Q 1651.0 236.5 1636.0 238.5 Q 1611.0 239.5 1603.0 231.5 Q 1600.0 225.5 1609.0 220.5 Q 1639.0 204.5 1700.0 119.5 L 1731.0 79.5 Z" fill="lightgray"></path>
      </clipPath>
      <path clip-path="url(#make-me-a-hanzi-clip-15)" d="M 1610.0 228.5 L 1644.0 216.5 L 1754.0 87.5 L 1868.0 -16.5 L 2001.0 -35.5 " fill="none" id="make-me-a-hanzi-animation-15" stroke-dasharray="622 1244" stroke-linecap="round"></path>

</g>
</svg>
